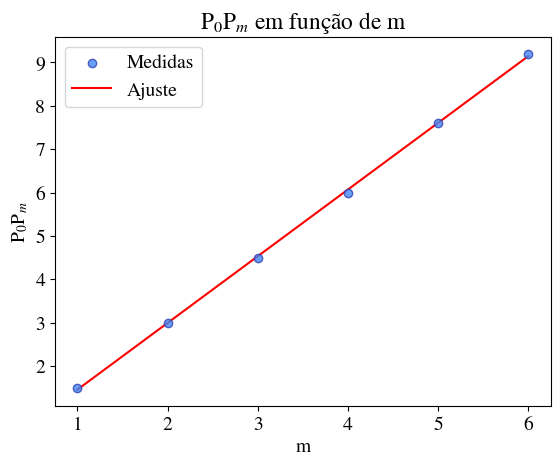
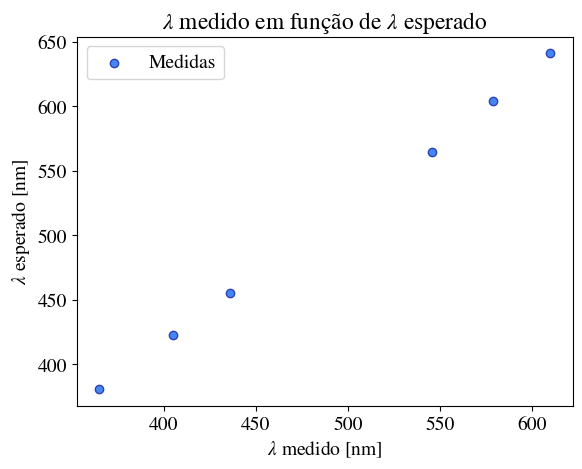

The script that saved these images, in order:
import matplotlib as mpl
import matplotlib.pyplot as plt
import numpy as np

# fonte bonita
mpl.rcParams['mathtext.fontset'] = 'stix'
mpl.rcParams['font.family'] = 'STIXGeneral'
mpl.rcParams['font.size'] = 14

### rede de difração
# P0Pm em função de m
P0Pm = np.array([1.5, 3.0, 4.5,6.0,7.6,9.2])
m = np.array([1,2,3,4,5,6])

coef = np.polyfit(m,P0Pm,1)
poly1d_fn = np.poly1d(coef)
plt.scatter(m,P0Pm, color='#4287f5', marker='o',edgecolors='#3042b3', \
label='Medidas',alpha=0.8,zorder=2)
plt.plot(m, poly1d_fn(m), color='red',label='Ajuste',zorder=1)
plt.xlabel('m')
plt.ylabel('P$_{0}$P$_{m}$')
plt.title(r'P$_{0}$P$_{m}$ em função de m')
print("coef: ",coef)
plt.legend()
plt.savefig('exp3_redededifr-polyfit.png')
plt.close()

'''
coef = np.polyfit(x,y,1)
poly1d_fn = np.poly1d(coef) 
plt.plot(x,y, 'yo', x, poly1d_fn(x), '--k') 
'''

### curva de calibração
lbd_esperado = np.array([365,405,436,546,579,610])
lbd_medido =  np.array([380.5,422.3,455.2,564.3,604.3,641.1]) # a = 1.04 - 3

# comprimento de onda determinado a partir da medida vs esperado
plt.title(r'$\lambda$ medido em função de $\lambda$ esperado')
coef = np.polyfit(lbd_esperado, lbd_medido,1)
poly1d_fn = np.poly1d(coef)
plt.scatter(lbd_esperado, lbd_medido, color='#4287f5', marker='o',edgecolors='#3042b3', label='Medidas',zorder=2)
#plt.plot(lbd_esperado, poly1d_fn(lbd_esperado), color='red', \
#label='Ajuste',zorder=1)
plt.xlabel('$\lambda$ medido [nm]')
plt.ylabel('$\lambda$ esperado [nm]')
print("coef: ",coef)
plt.legend()
plt.savefig('exp3_lambdas-polyfit.png')
plt.close()
